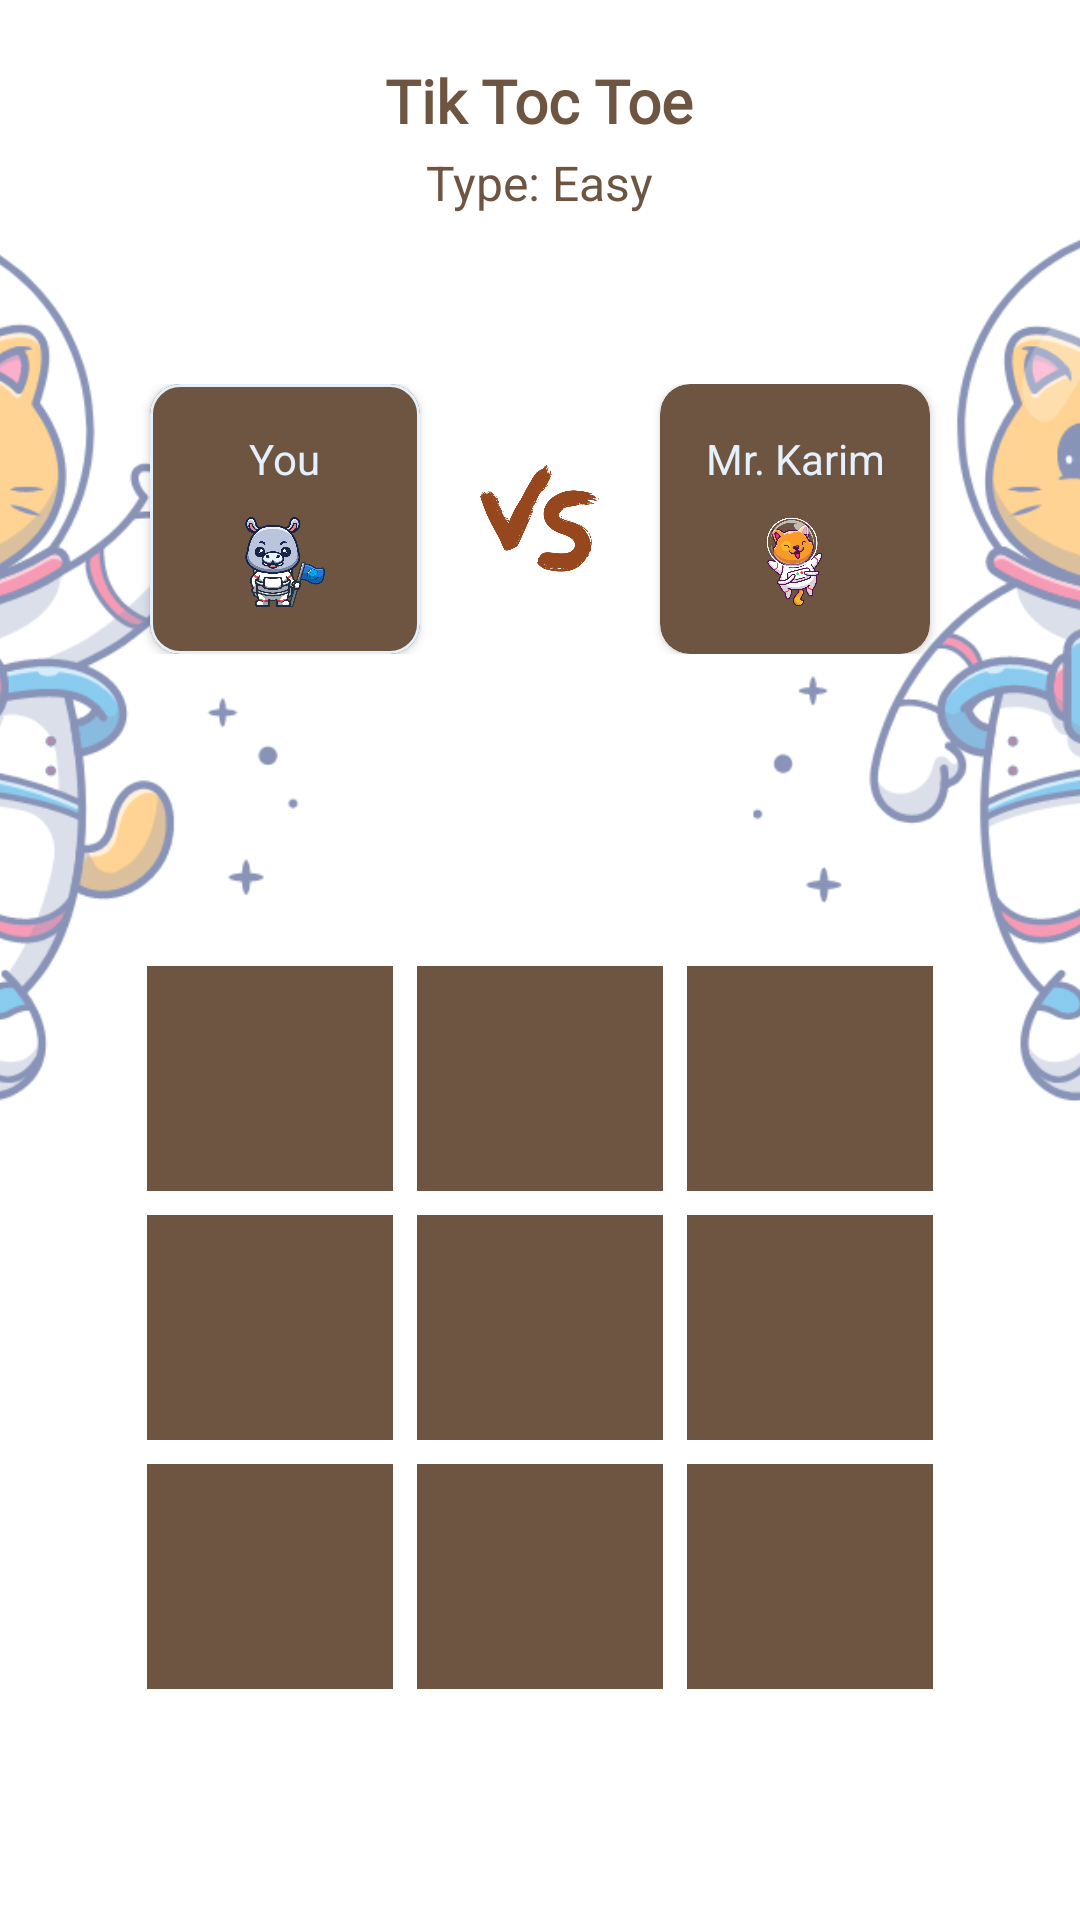

Android layout source for this screen:
<!-- AndroidManifest.xml: application theme Theme.TICTOCTOE -->
<!-- res/layout/activity_tic_toc_toe__easy__algo.xml -->
<?xml version="1.0" encoding="utf-8"?>
<RelativeLayout
    xmlns:android="http://schemas.android.com/apk/res/android"
    xmlns:app="http://schemas.android.com/apk/res-auto"
    xmlns:tools="http://schemas.android.com/tools"
    android:layout_width="match_parent"
    android:layout_height="match_parent"
    tools:context=".Game.TicTocToe_Easy_Algo"
    tools:ignore="UnusedAttribute">

    <Button
        android:id="@+id/back"
        style="@style/Widget.MaterialComponents.Button.TextButton.Icon"
        android:layout_width="40dp"
        android:layout_height="40dp"
        android:layout_marginStart="13dp"
        android:layout_marginTop="15dp"
        app:icon="@drawable/ic_baseline_arrow_back_24"
        app:iconTint="@color/text"
        app:rippleColor="@color/text" />

    <ImageView
        android:layout_width="350dp"
        android:layout_height="340dp"
        android:layout_below="@id/back"
        android:layout_alignParentStart="true"
        android:layout_marginStart="-200dp"
        android:alpha="0.5"
        android:padding="20dp"
        android:src="@drawable/logo_game_eagle" />

    <ImageView
        android:layout_width="350dp"
        android:layout_height="340dp"
        android:layout_below="@id/back"
        android:layout_alignParentEnd="true"
        android:layout_marginEnd="-210dp"
        android:alpha="0.5"
        android:padding="20dp"
        android:src="@drawable/logo_game_eagle" />

    <TextView
        android:layout_width="wrap_content"
        android:layout_height="wrap_content"
        android:layout_centerHorizontal="true"
        android:layout_marginTop="20dp"
        android:fontFamily="@font/aldrich"
        android:text="Tik Toc Toe"
        android:textSize="20sp"
        android:textStyle="bold"
        android:textColor="@color/text"/>

    <TextView
        android:layout_width="wrap_content"
        android:layout_height="wrap_content"
        android:layout_centerHorizontal="true"
        android:layout_marginTop="50dp"
        android:text="Type: Easy"
        android:textSize="16sp"
        android:textStyle="normal"
        android:textColor="@color/text"/>

    <RelativeLayout
        android:layout_width="match_parent"
        android:layout_height="match_parent"
        android:gravity="center"
        android:layout_below="@id/back">

        <LinearLayout
            android:id="@+id/ll"
            android:layout_width="match_parent"
            android:layout_height="wrap_content"
            android:orientation="horizontal"
            android:gravity="center_horizontal">

            <com.google.android.material.card.MaterialCardView
                android:layout_width="90dp"
                android:layout_height="90dp"
                app:cardCornerRadius="10dp"
                app:cardBackgroundColor="@color/text"
                app:strokeColor="@color/white_light"
                app:strokeWidth="1dp"
                app:cardElevation="2dp">

                <LinearLayout
                    android:layout_width="match_parent"
                    android:layout_height="match_parent"
                    android:orientation="vertical"
                    android:gravity="center">

                    <TextView
                        android:id="@+id/YourName"
                        android:layout_width="wrap_content"
                        android:layout_height="wrap_content"
                        android:text="You"
                        android:textStyle="normal"
                        android:textColor="@color/white_light"/>

                    <ImageView
                        android:id="@+id/your_cell"
                        android:layout_width="30dp"
                        android:layout_height="30dp"
                        android:layout_marginTop="10dp"
                        android:src="@drawable/x1"/>
                </LinearLayout>
            </com.google.android.material.card.MaterialCardView>

            <ImageView
                android:layout_width="40dp"
                android:layout_height="40dp"
                android:src="@drawable/vs"
                android:layout_gravity="center_vertical"
                android:layout_marginHorizontal="20dp"/>

            <com.google.android.material.card.MaterialCardView
                android:layout_width="90dp"
                android:layout_height="90dp"
                app:cardCornerRadius="10dp"
                app:cardBackgroundColor="@color/text"
                app:cardElevation="2dp">

                <LinearLayout
                    android:layout_width="match_parent"
                    android:layout_height="match_parent"
                    android:orientation="vertical"
                    android:gravity="center">

                    <TextView
                        android:id="@+id/opponent_name"
                        android:layout_width="match_parent"
                        android:layout_height="wrap_content"
                        android:layout_marginHorizontal="10dp"
                        android:gravity="center_horizontal"
                        android:text="Mr. Karim"
                        android:textStyle="normal"
                        android:textColor="@color/white_light"/>

                    <ImageView
                        android:id="@+id/opponent_cell"
                        android:layout_width="30dp"
                        android:layout_height="30dp"
                        android:layout_marginTop="10dp"
                        android:src="@drawable/o1"/>
                </LinearLayout>
            </com.google.android.material.card.MaterialCardView>

        </LinearLayout>

        <GridLayout
            android:id="@+id/gridlayout"
            android:useDefaultMargins="true"
            android:layout_width="270dp"
            android:layout_height="wrap_content"
            android:layout_centerHorizontal="true"
            android:layout_below="@id/ll"
            android:layout_marginTop="100dp"
            android:alignmentMode="alignBounds"
            android:columnCount="3">

            <ImageView
                android:id="@+id/button00"
                android:layout_width="0dp"
                android:layout_height="75dp"
                android:layout_columnWeight="1"
                android:background="@color/text"
                android:tag="1"
                android:padding="6dp"
                android:clickable="true"
                android:focusable="true"/>

            <ImageView
                android:id="@+id/button01"
                android:layout_width="0dp"
                android:layout_height="75dp"
                android:layout_columnWeight="1"
                android:background="@color/text"
                android:tag="2"
                android:padding="6dp"
                android:clickable="true"
                android:focusable="true"/>

            <ImageView
                android:id="@+id/button02"
                android:layout_width="0dp"
                android:layout_height="75dp"
                android:layout_columnWeight="1"
                android:background="@color/text"
                android:tag="3"
                android:padding="6dp"
                android:clickable="true"
                android:focusable="true"/>

            <ImageView
                android:id="@+id/button10"
                android:layout_width="0dp"
                android:layout_height="75dp"
                android:layout_columnWeight="1"
                android:background="@color/text"
                android:tag="4"
                android:padding="6dp"
                android:clickable="true"
                android:focusable="true"/>

            <ImageView
                android:id="@+id/button11"
                android:layout_width="0dp"
                android:layout_height="75dp"
                android:layout_columnWeight="1"
                android:background="@color/text"
                android:tag="5"
                android:padding="6dp"
                android:clickable="true"
                android:focusable="true"/>

            <ImageView
                android:id="@+id/button12"
                android:layout_width="0dp"
                android:layout_height="75dp"
                android:layout_columnWeight="1"
                android:background="@color/text"
                android:tag="6"
                android:padding="6dp"
                android:clickable="true"
                android:focusable="true"/>

            <ImageView
                android:id="@+id/button20"
                android:layout_width="0dp"
                android:layout_height="75dp"
                android:layout_columnWeight="1"
                android:background="@color/text"
                android:tag="7"
                android:padding="6dp"
                android:clickable="true"
                android:focusable="true"/>

            <ImageView
                android:id="@+id/button21"
                android:layout_width="0dp"
                android:layout_height="75dp"
                android:layout_columnWeight="1"
                android:background="@color/text"
                android:tag="8"
                android:padding="6dp"
                android:clickable="true"
                android:focusable="true"/>

            <ImageView
                android:id="@+id/button22"
                android:layout_width="0dp"
                android:layout_height="75dp"
                android:layout_columnWeight="1"
                android:background="@color/text"
                android:tag="9"
                android:padding="6dp"
                android:clickable="true"
                android:focusable="true"/>
        </GridLayout>

    </RelativeLayout>

</RelativeLayout>
<!-- resources referenced by this layout -->
<resources>
  <color name="text">#6D5541</color>
  <color name="white_light">#e4f0fb</color>
  <!-- drawable ic_baseline_arrow_back_24 (drawable) -->
  <vector xmlns:android="http://schemas.android.com/apk/res/android"
      android:width="25dp"
      android:height="25dp"
      android:viewportWidth="24"
      android:viewportHeight="24"
      android:tint="?attr/colorControlNormal"
      android:autoMirrored="true">
    <path
        android:fillColor="@android:color/black"
        android:pathData="M20,11H7.83l5.59,-5.59L12,4l-8,8 8,8 1.41,-1.41L7.83,13H20v-2z"/>
  </vector>
  <!-- drawable logo_game_eagle: png bitmap (drawable, 80888 bytes) -->
  <!-- drawable o1: png bitmap (drawable, 65958 bytes) -->
  <!-- drawable vs: png bitmap (drawable, 22123 bytes) -->
  <!-- drawable x1: png bitmap (drawable, 119982 bytes) -->
  <style name="Theme.TICTOCTOE" parent="Theme.MaterialComponents.DayNight.NoActionBar">
          
          <item name="colorPrimary">@color/text</item>
          <item name="colorPrimaryVariant">@color/statusBar</item>
          <item name="colorOnPrimary">@color/white</item>
          
          <item name="colorSecondary">@color/teal_200</item>
          <item name="colorSecondaryVariant">@color/teal_700</item>
          <item name="colorOnSecondary">@color/black</item>
          
          <item name="android:statusBarColor" tools:targetApi="l">@color/text</item>
          
      </style>
  <color name="statusBar">#283B59</color>
  <color name="white">#FFFFFFFF</color>
  <color name="teal_200">#FF03DAC5</color>
  <color name="teal_700">#FF018786</color>
  <color name="black">#FF000000</color>
</resources>
